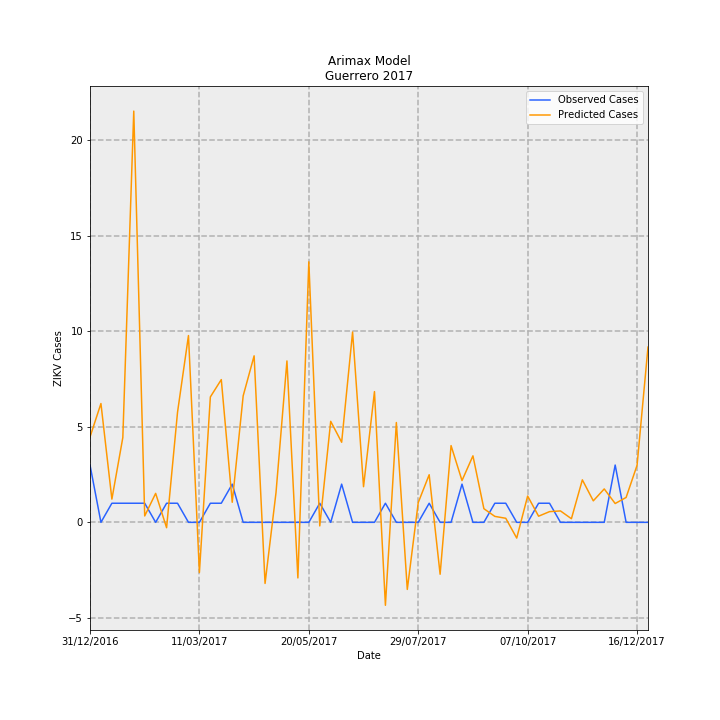

Data behind this chart, as committed beside it:
Date, predictions_incidence, observed_incidence, Predicted Cases, Observed Cases, error
31/12/2016, 0.1265, 0.08491, 4.468, 3.0, -1.468
07/01/2017, 0.176, 0.0, 6.22, 0.0, -6.22
14/01/2017, 0.03437, 0.0283, 1.214, 1.0, -0.2145
21/01/2017, 0.1256, 0.0283, 4.439, 1.0, -3.439
28/01/2017, 0.6093, 0.0283, 21.53, 1.0, -20.53
04/02/2017, 0.009474, 0.0283, 0.3347, 1.0, 0.6653
11/02/2017, 0.04292, 0.0, 1.516, 0.0, -1.516
18/02/2017, -0.007968, 0.0283, -0.2815, 1.0, 1.282
25/02/2017, 0.1632, 0.0283, 5.765, 1.0, -4.765
04/03/2017, 0.2768, 0.0, 9.779, 0.0, -9.779
11/03/2017, -0.07427, 0.0, -2.624, 0.0, 2.624
18/03/2017, 0.1858, 0.0283, 6.566, 1.0, -5.566
25/03/2017, 0.2115, 0.0283, 7.473, 1.0, -6.473
01/04/2017, 0.02974, 0.05661, 1.051, 2.0, 0.9493
08/04/2017, 0.1874, 0.0, 6.623, 0.0, -6.623
15/04/2017, 0.2467, 0.0, 8.717, 0.0, -8.717
22/04/2017, -0.09052, 0.0, -3.198, 0.0, 3.198
29/04/2017, 0.04398, 0.0, 1.554, 0.0, -1.554
06/05/2017, 0.2392, 0.0, 8.45, 0.0, -8.45
13/05/2017, -0.08237, 0.0, -2.91, 0.0, 2.91
20/05/2017, 0.386, 0.0, 13.64, 0.0, -13.64
27/05/2017, -0.005297, 0.0283, -0.1872, 1.0, 1.187
03/06/2017, 0.1497, 0.0, 5.288, 0.0, -5.288
10/06/2017, 0.1187, 0.05661, 4.193, 2.0, -2.193
17/06/2017, 0.282, 0.0, 9.964, 0.0, -9.964
24/06/2017, 0.05281, 0.0, 1.866, 0.0, -1.866
01/07/2017, 0.1937, 0.0, 6.844, 0.0, -6.844
08/07/2017, -0.1229, 0.0283, -4.343, 1.0, 5.343
15/07/2017, 0.1479, 0.0, 5.226, 0.0, -5.226
22/07/2017, -0.09939, 0.0, -3.512, 0.0, 3.512
29/07/2017, 0.02927, 0.0, 1.034, 0.0, -1.034
05/08/2017, 0.07053, 0.0283, 2.492, 1.0, -1.492
12/08/2017, -0.07692, 0.0, -2.718, 0.0, 2.718
19/08/2017, 0.1137, 0.0, 4.018, 0.0, -4.018
26/08/2017, 0.0619, 0.05661, 2.187, 2.0, -0.1872
02/09/2017, 0.09853, 0.0, 3.481, 0.0, -3.481
09/09/2017, 0.02023, 0.0, 0.7149, 0.0, -0.7149
16/09/2017, 0.008829, 0.0283, 0.312, 1.0, 0.688
23/09/2017, 0.006018, 0.0283, 0.2126, 1.0, 0.7874
30/09/2017, -0.02333, 0.0, -0.8243, 0.0, 0.8243
07/10/2017, 0.03896, 0.0, 1.377, 0.0, -1.377
14/10/2017, 0.009091, 0.0283, 0.3212, 1.0, 0.6788
21/10/2017, 0.01587, 0.0283, 0.5609, 1.0, 0.4391
28/10/2017, 0.01692, 0.0, 0.5979, 0.0, -0.5979
04/11/2017, 0.005366, 0.0, 0.1896, 0.0, -0.1896
11/11/2017, 0.06296, 0.0, 2.224, 0.0, -2.224
18/11/2017, 0.03187, 0.0, 1.126, 0.0, -1.126
25/11/2017, 0.0495, 0.0, 1.749, 0.0, -1.749
02/12/2017, 0.02788, 0.08491, 0.9851, 3.0, 2.015
09/12/2017, 0.03688, 0.0, 1.303, 0.0, -1.303
16/12/2017, 0.08449, 0.0, 2.985, 0.0, -2.985
23/12/2017, 0.2597, 0.0, 9.176, 0.0, -9.176
